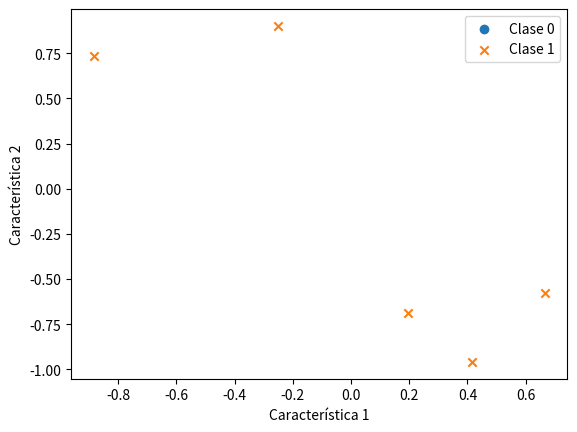

Write Python code to recreate this figure.
# -*- coding: utf-8 -*-

import numpy as np
import matplotlib.pyplot as plt


def generate_nonlinear_dataset(num_samples=5):
    np.random.seed(42)

    # Genera puntos aleatorios en el rango [-1, 1] para las dos características
    X = np.random.uniform(low=-1, high=1, size=(num_samples, 3))

    # Etiqueta de clase 1 para puntos en el cuadrante superior derecho y cuadrante inferior izquierdo
    y = np.logical_xor(X[:, 0] > 0, X[:, 1] > 0).astype(int)
    X[:, 2] = 1

    return X, y


# Visualización del conjunto de datos
X, y = generate_nonlinear_dataset()
plt.scatter(X[y == 0, 0], X[y == 0, 1], label='Clase 0', marker='o')
plt.scatter(X[y == 1, 0], X[y == 1, 1], label='Clase 1', marker='x')
plt.xlabel('Característica 1')
plt.ylabel('Característica 2')
plt.legend()
plt.show()
